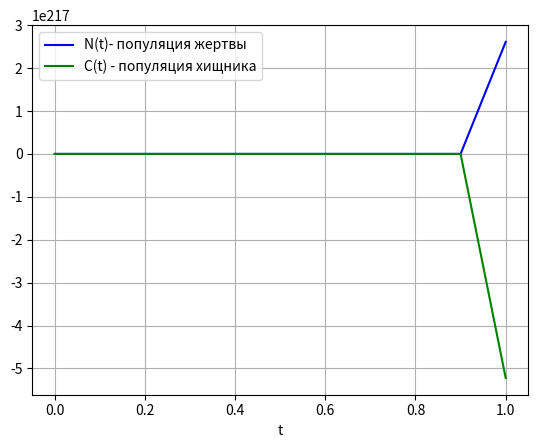

This figure's Python source:
import numpy as np
import matplotlib.pyplot as plt

N0 = 100
C0 = 6
h_m = np.linspace(0, 10, 101)
# print(h_m)
h = h_m[1] - h_m[0]
fr = 0
to = 2
# h = 0.1


def toFixed(numObj, digits=0):
    return f"{numObj:.{digits}f}"


def dN_dt(N, C):
    return 5 * N - 0.1 * C * N


def dC_dt(N, C, q=2):
    return 0.2 * C * N - q * C

# C - популяция хищника
# N - популяция жертвы



m_f = open('result_euler.txt', 'w')
m_f.write("t                            N(t)               C(t)"+"\n\n")
q_temp = 0.1
while q_temp <= 2:
    N_n = []
    C_n = []
    N_n.append(N0)
    C_n.append(C0)
    k = 0
    m_f.write("For case " + "q = " + str(q_temp) + "\n\n")
    for i in range(len(h_m)-1):
        N_n_plus_1_div_2 = N_n[i] + h/2 * dN_dt(N_n[i], C_n[i])
        C_n_plus_1_div_2 = C_n[i] + h/2 * dC_dt(N_n[i], C_n[i])

        N_n.append(N_n[i] + h * dN_dt(N_n_plus_1_div_2, C_n_plus_1_div_2))
        C_n.append(C_n[i] + h * dC_dt(N_n_plus_1_div_2, C_n_plus_1_div_2))

        s = str(toFixed(k,1)) + "   " * 5 + str(N_n[i]) + "   " * 5 + str(C_n[i]) + "\n"
        m_f.write(s)
        # h += 0.1
        k += h
    m_f.write("\n\n\n")
    plt.plot(h_m, N_n, 'b', label='N(t)- популяция жертвы')
    plt.plot(h_m, C_n, 'g', label='C(t) - популяция хищника')
    plt.legend(loc='best')
    plt.xlabel('t')
    plt.grid()

    # plt.show()
    plt.savefig(str(toFixed(q_temp,1)) +"_Euler" + '.png', format='png', dpi=100)
    plt.clf()
    q_temp += 0.1

    del N_n
    del C_n

m_f.close()
